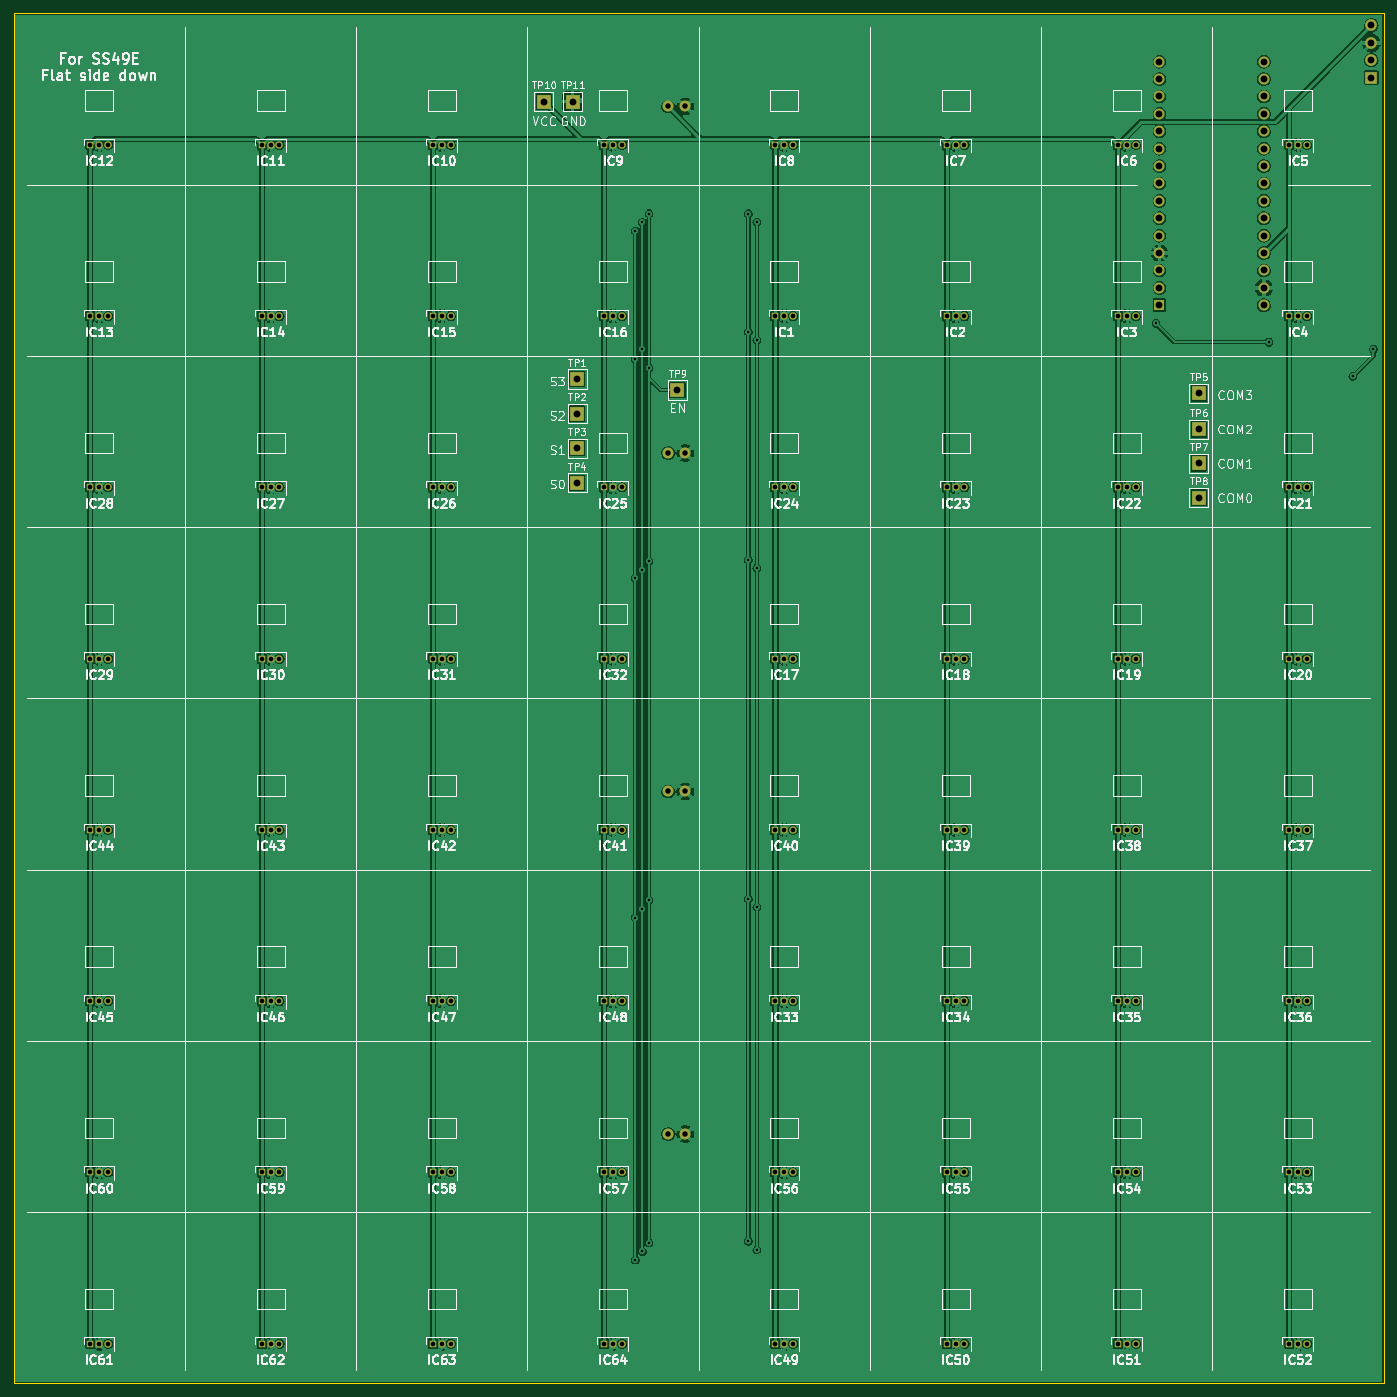
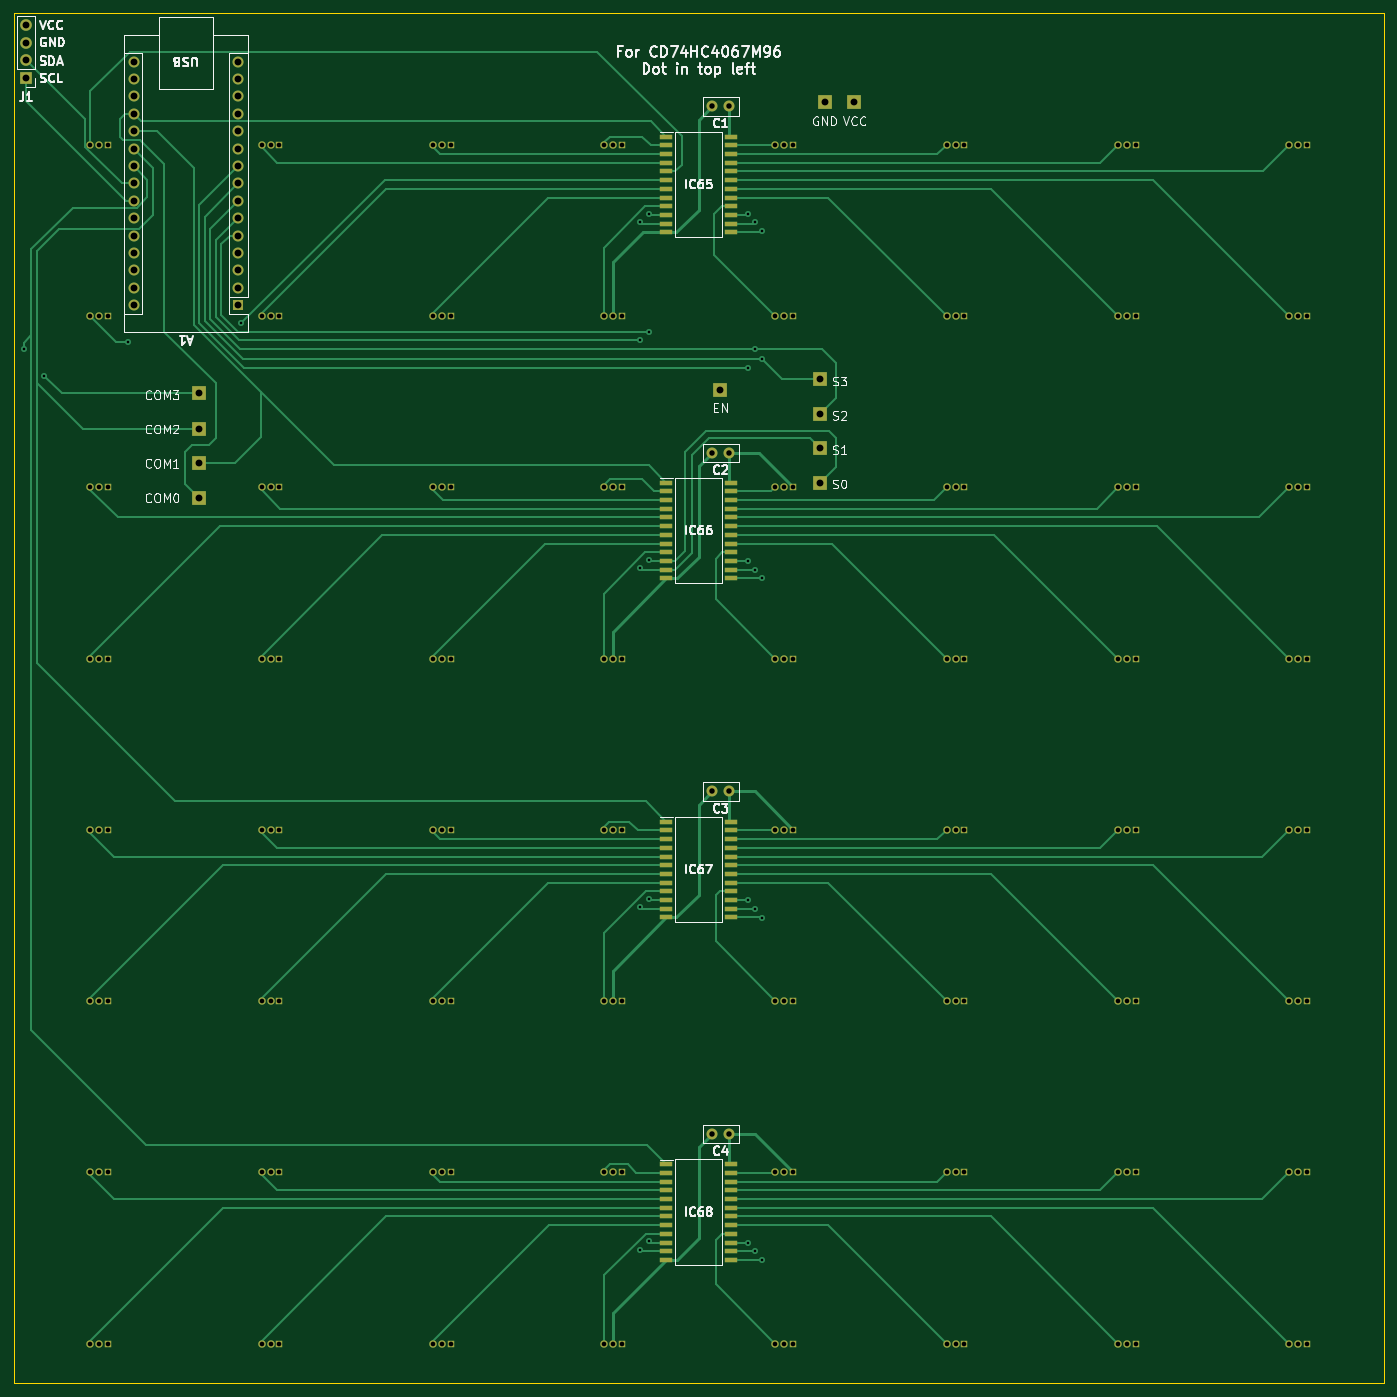
Circuit board: 11 layer files. Board 200.0 x 200.0 mm.
- bottom_copper: Chessboard Hardware-B_Cu.gbl (30156 bytes)
- bottom_mask: Chessboard Hardware-B_Mask.gbs (10157 bytes)
- paste: Chessboard Hardware-B_Paste.gbp (3000 bytes)
- bottom_silk: Chessboard Hardware-B_Silkscreen.gbo (72278 bytes)
- outline: Chessboard Hardware-Edge_Cuts.gm1 (655 bytes)
- top_copper: Chessboard Hardware-F_Cu.gtl (357876 bytes)
- top_mask: Chessboard Hardware-F_Mask.gts (7652 bytes)
- paste: Chessboard Hardware-F_Paste.gtp (495 bytes)
- top_silk: Chessboard Hardware-F_Silkscreen.gto (198104 bytes)
- drill: Chessboard Hardware-NPTH.drl (269 bytes)
- drill: Chessboard Hardware-PTH.drl (4344 bytes)

=== bottom_copper: Chessboard Hardware-B_Cu.gbl (30156 bytes, source omitted) ===
=== bottom_mask: Chessboard Hardware-B_Mask.gbs (10157 bytes, source omitted) ===
=== paste: Chessboard Hardware-B_Paste.gbp ===
G04 #@! TF.GenerationSoftware,KiCad,Pcbnew,8.0.8*
G04 #@! TF.CreationDate,2025-02-02T20:06:00-05:00*
G04 #@! TF.ProjectId,Chessboard Hardware,43686573-7362-46f6-9172-642048617264,1*
G04 #@! TF.SameCoordinates,Original*
G04 #@! TF.FileFunction,Paste,Bot*
G04 #@! TF.FilePolarity,Positive*
%FSLAX46Y46*%
G04 Gerber Fmt 4.6, Leading zero omitted, Abs format (unit mm)*
G04 Created by KiCad (PCBNEW 8.0.8) date 2025-02-02 20:06:00*
%MOMM*%
%LPD*%
G01*
G04 APERTURE LIST*
%ADD10R,1.950000X0.650000*%
G04 APERTURE END LIST*
D10*
X154725000Y-168015000D03*
X154725000Y-169285000D03*
X154725000Y-170555000D03*
X154725000Y-171825000D03*
X154725000Y-173095000D03*
X154725000Y-174365000D03*
X154725000Y-175635000D03*
X154725000Y-176905000D03*
X154725000Y-178175000D03*
X154725000Y-179445000D03*
X154725000Y-180715000D03*
X154725000Y-181985000D03*
X145275000Y-181985000D03*
X145275000Y-180715000D03*
X145275000Y-179445000D03*
X145275000Y-178175000D03*
X145275000Y-176905000D03*
X145275000Y-175635000D03*
X145275000Y-174365000D03*
X145275000Y-173095000D03*
X145275000Y-171825000D03*
X145275000Y-170555000D03*
X145275000Y-169285000D03*
X145275000Y-168015000D03*
X154725000Y-218015000D03*
X154725000Y-219285000D03*
X154725000Y-220555000D03*
X154725000Y-221825000D03*
X154725000Y-223095000D03*
X154725000Y-224365000D03*
X154725000Y-225635000D03*
X154725000Y-226905000D03*
X154725000Y-228175000D03*
X154725000Y-229445000D03*
X154725000Y-230715000D03*
X154725000Y-231985000D03*
X145275000Y-231985000D03*
X145275000Y-230715000D03*
X145275000Y-229445000D03*
X145275000Y-228175000D03*
X145275000Y-226905000D03*
X145275000Y-225635000D03*
X145275000Y-224365000D03*
X145275000Y-223095000D03*
X145275000Y-221825000D03*
X145275000Y-220555000D03*
X145275000Y-219285000D03*
X145275000Y-218015000D03*
X154725000Y-68015000D03*
X154725000Y-69285000D03*
X154725000Y-70555000D03*
X154725000Y-71825000D03*
X154725000Y-73095000D03*
X154725000Y-74365000D03*
X154725000Y-75635000D03*
X154725000Y-76905000D03*
X154725000Y-78175000D03*
X154725000Y-79445000D03*
X154725000Y-80715000D03*
X154725000Y-81985000D03*
X145275000Y-81985000D03*
X145275000Y-80715000D03*
X145275000Y-79445000D03*
X145275000Y-78175000D03*
X145275000Y-76905000D03*
X145275000Y-75635000D03*
X145275000Y-74365000D03*
X145275000Y-73095000D03*
X145275000Y-71825000D03*
X145275000Y-70555000D03*
X145275000Y-69285000D03*
X145275000Y-68015000D03*
X154725000Y-118515000D03*
X154725000Y-119785000D03*
X154725000Y-121055000D03*
X154725000Y-122325000D03*
X154725000Y-123595000D03*
X154725000Y-124865000D03*
X154725000Y-126135000D03*
X154725000Y-127405000D03*
X154725000Y-128675000D03*
X154725000Y-129945000D03*
X154725000Y-131215000D03*
X154725000Y-132485000D03*
X145275000Y-132485000D03*
X145275000Y-131215000D03*
X145275000Y-129945000D03*
X145275000Y-128675000D03*
X145275000Y-127405000D03*
X145275000Y-126135000D03*
X145275000Y-124865000D03*
X145275000Y-123595000D03*
X145275000Y-122325000D03*
X145275000Y-121055000D03*
X145275000Y-119785000D03*
X145275000Y-118515000D03*
M02*

=== bottom_silk: Chessboard Hardware-B_Silkscreen.gbo (72278 bytes, source omitted) ===
=== outline: Chessboard Hardware-Edge_Cuts.gm1 ===
G04 #@! TF.GenerationSoftware,KiCad,Pcbnew,8.0.8*
G04 #@! TF.CreationDate,2025-02-02T20:06:00-05:00*
G04 #@! TF.ProjectId,Chessboard Hardware,43686573-7362-46f6-9172-642048617264,1*
G04 #@! TF.SameCoordinates,Original*
G04 #@! TF.FileFunction,Profile,NP*
%FSLAX46Y46*%
G04 Gerber Fmt 4.6, Leading zero omitted, Abs format (unit mm)*
G04 Created by KiCad (PCBNEW 8.0.8) date 2025-02-02 20:06:00*
%MOMM*%
%LPD*%
G01*
G04 APERTURE LIST*
G04 #@! TA.AperFunction,Profile*
%ADD10C,0.038100*%
G04 #@! TD*
G04 APERTURE END LIST*
D10*
X50000000Y-50000000D02*
X250000000Y-50000000D01*
X250000000Y-250000000D01*
X50000000Y-250000000D01*
X50000000Y-50000000D01*
M02*

=== top_copper: Chessboard Hardware-F_Cu.gtl (357876 bytes, source omitted) ===
=== top_mask: Chessboard Hardware-F_Mask.gts (7652 bytes, source omitted) ===
=== paste: Chessboard Hardware-F_Paste.gtp ===
G04 #@! TF.GenerationSoftware,KiCad,Pcbnew,8.0.8*
G04 #@! TF.CreationDate,2025-02-02T20:06:00-05:00*
G04 #@! TF.ProjectId,Chessboard Hardware,43686573-7362-46f6-9172-642048617264,1*
G04 #@! TF.SameCoordinates,Original*
G04 #@! TF.FileFunction,Paste,Top*
G04 #@! TF.FilePolarity,Positive*
%FSLAX46Y46*%
G04 Gerber Fmt 4.6, Leading zero omitted, Abs format (unit mm)*
G04 Created by KiCad (PCBNEW 8.0.8) date 2025-02-02 20:06:00*
%MOMM*%
%LPD*%
G01*
G04 APERTURE LIST*
G04 APERTURE END LIST*
M02*

=== top_silk: Chessboard Hardware-F_Silkscreen.gto (198104 bytes, source omitted) ===
=== drill: Chessboard Hardware-NPTH.drl ===
M48
; DRILL file {KiCad 8.0.8} date 2025-02-02T20:06:03-0500
; FORMAT={-:-/ absolute / metric / decimal}
; #@! TF.CreationDate,2025-02-02T20:06:03-05:00
; #@! TF.GenerationSoftware,Kicad,Pcbnew,8.0.8
; #@! TF.FileFunction,NonPlated,1,2,NPTH
FMAT,2
METRIC
%
G90
G05
M30

=== drill: Chessboard Hardware-PTH.drl ===
M48
; DRILL file {KiCad 8.0.8} date 2025-02-02T20:06:03-0500
; FORMAT={-:-/ absolute / metric / decimal}
; #@! TF.CreationDate,2025-02-02T20:06:03-05:00
; #@! TF.GenerationSoftware,Kicad,Pcbnew,8.0.8
; #@! TF.FileFunction,Plated,1,2,PTH
FMAT,2
METRIC
; #@! TA.AperFunction,Plated,PTH,ViaDrill
T1C0.381
; #@! TA.AperFunction,Plated,PTH,ComponentDrill
T2C0.680
; #@! TA.AperFunction,Plated,PTH,ComponentDrill
T3C0.800
; #@! TA.AperFunction,Plated,PTH,ComponentDrill
T4C1.000
%
G90
G05
T1
X140.75Y-81.75
X140.75Y-100.5
X140.75Y-132.5
X140.75Y-182.0
X140.75Y-232.0
X141.75Y-80.5
X141.75Y-99.0
X141.75Y-131.25
X141.75Y-180.75
X141.75Y-230.75
X142.75Y-79.25
X142.75Y-101.75
X142.75Y-130.0
X142.75Y-179.5
X142.75Y-229.5
X157.25Y-79.25
X157.25Y-96.5
X157.25Y-129.75
X157.25Y-179.25
X157.25Y-229.25
X158.5Y-80.5
X158.5Y-97.75
X158.5Y-131.0
X158.5Y-180.5
X158.5Y-230.5
X216.75Y-95.25
X233.25Y-98.0
X245.5Y-103.0
X248.5Y-99.0
T2
X61.2Y-69.2
X61.2Y-94.2
X61.2Y-119.2
X61.2Y-144.2
X61.2Y-169.196
X61.2Y-194.2
X61.2Y-219.196
X61.2Y-244.196
X62.5Y-69.2
X62.5Y-94.2
X62.5Y-119.2
X62.5Y-144.2
X62.5Y-169.196
X62.5Y-194.2
X62.5Y-219.196
X62.5Y-244.196
X63.8Y-69.2
X63.8Y-94.2
X63.8Y-119.2
X63.8Y-144.2
X63.8Y-169.196
X63.8Y-194.2
X63.8Y-219.196
X63.8Y-244.196
X86.2Y-69.2
X86.2Y-94.2
X86.2Y-119.2
X86.2Y-144.2
X86.2Y-169.196
X86.2Y-194.196
X86.2Y-219.2
X86.2Y-244.196
X87.5Y-69.2
X87.5Y-94.2
X87.5Y-119.2
X87.5Y-144.2
X87.5Y-169.196
X87.5Y-194.196
X87.5Y-219.2
X87.5Y-244.196
X88.8Y-69.2
X88.8Y-94.2
X88.8Y-119.2
X88.8Y-144.2
X88.8Y-169.196
X88.8Y-194.196
X88.8Y-219.2
X88.8Y-244.196
X111.2Y-69.2
X111.2Y-94.2
X111.2Y-119.2
X111.2Y-144.2
X111.2Y-169.196
X111.2Y-194.2
X111.2Y-219.2
X111.2Y-244.2
X112.5Y-69.2
X112.5Y-94.2
X112.5Y-119.2
X112.5Y-144.2
X112.5Y-169.196
X112.5Y-194.2
X112.5Y-219.2
X112.5Y-244.2
X113.8Y-69.2
X113.8Y-94.2
X113.8Y-119.2
X113.8Y-144.2
X113.8Y-169.196
X113.8Y-194.2
X113.8Y-219.2
X113.8Y-244.2
X136.2Y-69.2
X136.2Y-94.2
X136.2Y-119.2
X136.2Y-144.2
X136.2Y-169.2
X136.2Y-194.2
X136.2Y-219.2
X136.2Y-244.196
X137.5Y-69.2
X137.5Y-94.2
X137.5Y-119.2
X137.5Y-144.2
X137.5Y-169.2
X137.5Y-194.2
X137.5Y-219.2
X137.5Y-244.196
X138.8Y-69.2
X138.8Y-94.2
X138.8Y-119.2
X138.8Y-144.2
X138.8Y-169.2
X138.8Y-194.2
X138.8Y-219.2
X138.8Y-244.196
X161.2Y-69.2
X161.2Y-94.2
X161.2Y-119.2
X161.2Y-144.2
X161.2Y-169.2
X161.2Y-194.2
X161.2Y-219.2
X161.2Y-244.2
X162.5Y-69.2
X162.5Y-94.2
X162.5Y-119.2
X162.5Y-144.2
X162.5Y-169.2
X162.5Y-194.2
X162.5Y-219.2
X162.5Y-244.2
X163.8Y-69.2
X163.8Y-94.2
X163.8Y-119.2
X163.8Y-144.2
X163.8Y-169.2
X163.8Y-194.2
X163.8Y-219.2
X163.8Y-244.2
X186.2Y-69.2
X186.2Y-94.2
X186.2Y-119.2
X186.2Y-144.2
X186.2Y-169.2
X186.2Y-194.2
X186.2Y-219.2
X186.2Y-244.2
X187.5Y-69.2
X187.5Y-94.2
X187.5Y-119.2
X187.5Y-144.2
X187.5Y-169.2
X187.5Y-194.2
X187.5Y-219.2
X187.5Y-244.2
X188.8Y-69.2
X188.8Y-94.2
X188.8Y-119.2
X188.8Y-144.2
X188.8Y-169.2
X188.8Y-194.2
X188.8Y-219.2
X188.8Y-244.2
X211.2Y-69.2
X211.2Y-94.2
X211.2Y-119.2
X211.2Y-144.2
X211.2Y-169.2
X211.2Y-194.2
X211.2Y-219.2
X211.2Y-244.2
X212.5Y-69.2
X212.5Y-94.2
X212.5Y-119.2
X212.5Y-144.2
X212.5Y-169.2
X212.5Y-194.2
X212.5Y-219.2
X212.5Y-244.2
X213.8Y-69.2
X213.8Y-94.2
X213.8Y-119.2
X213.8Y-144.2
X213.8Y-169.2
X213.8Y-194.2
X213.8Y-219.2
X213.8Y-244.2
X236.2Y-69.2
X236.2Y-94.2
X236.2Y-119.2
X236.2Y-144.2
X236.2Y-169.2
X236.2Y-194.2
X236.2Y-219.2
X236.2Y-244.2
X237.5Y-69.2
X237.5Y-94.2
X237.5Y-119.2
X237.5Y-144.2
X237.5Y-169.2
X237.5Y-194.2
X237.5Y-219.2
X237.5Y-244.2
X238.8Y-69.2
X238.8Y-94.2
X238.8Y-119.2
X238.8Y-144.2
X238.8Y-169.2
X238.8Y-194.2
X238.8Y-219.2
X238.8Y-244.2
T3
X145.55Y-63.6
X145.55Y-114.2
X145.55Y-163.6
X145.55Y-213.6
X148.05Y-63.6
X148.05Y-114.2
X148.05Y-163.6
X148.05Y-213.6
T4
X127.4Y-62.9
X131.6Y-62.9
X132.25Y-103.4
X132.25Y-108.45
X132.25Y-113.5
X132.25Y-118.55
X146.9Y-105.0
X217.25Y-57.06
X217.25Y-59.6
X217.25Y-62.14
X217.25Y-64.68
X217.25Y-67.22
X217.25Y-69.76
X217.25Y-72.3
X217.25Y-74.84
X217.25Y-77.38
X217.25Y-79.92
X217.25Y-82.46
X217.25Y-85.0
X217.25Y-87.54
X217.25Y-90.08
X217.25Y-92.62
X223.0Y-105.5
X223.0Y-110.75
X223.0Y-115.7
X223.0Y-120.7
X232.49Y-57.06
X232.49Y-59.6
X232.49Y-62.14
X232.49Y-64.68
X232.49Y-67.22
X232.49Y-69.76
X232.49Y-72.3
X232.49Y-74.84
X232.49Y-77.38
X232.49Y-79.92
X232.49Y-82.46
X232.49Y-85.0
X232.49Y-87.54
X232.49Y-90.08
X232.49Y-92.62
X248.2Y-51.78
X248.2Y-54.32
X248.2Y-56.86
X248.2Y-59.4
M30
